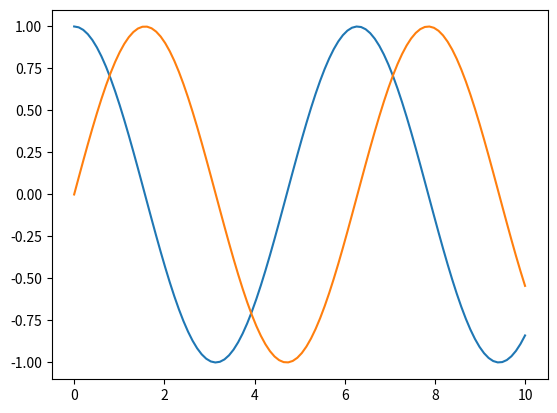
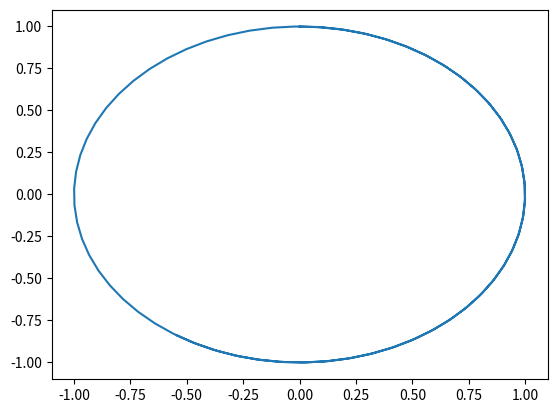
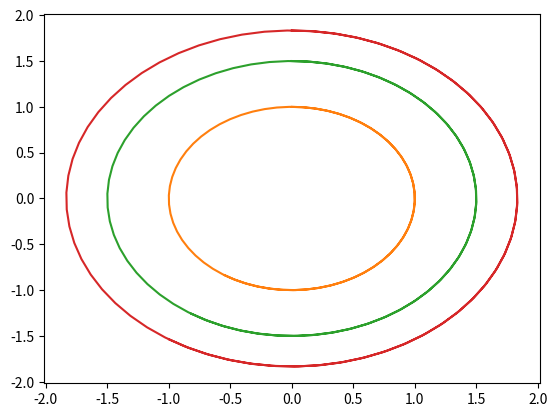
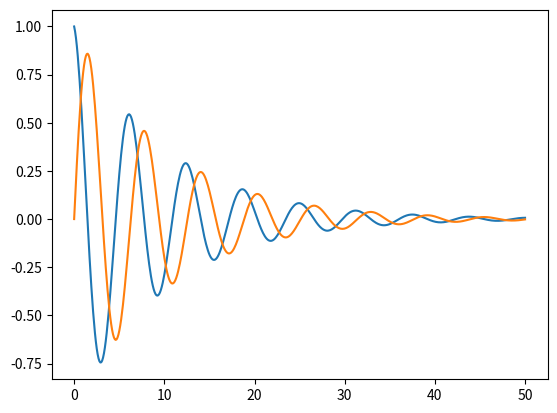
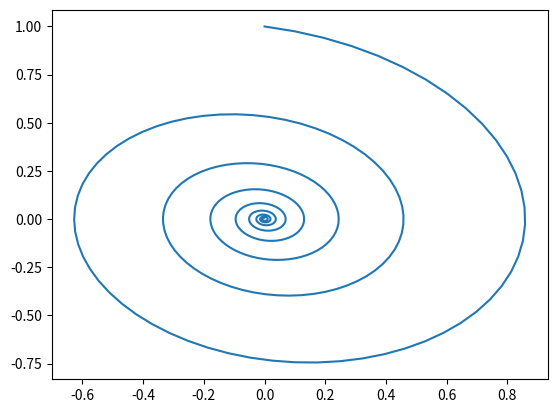
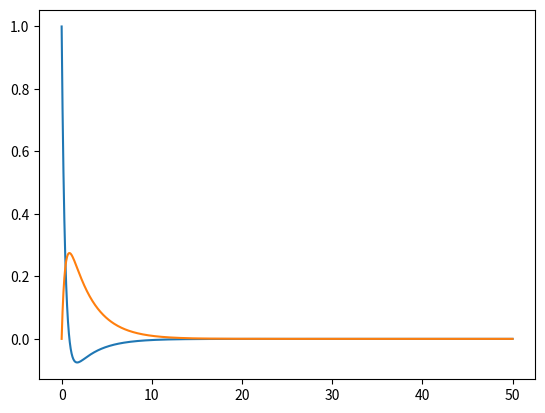
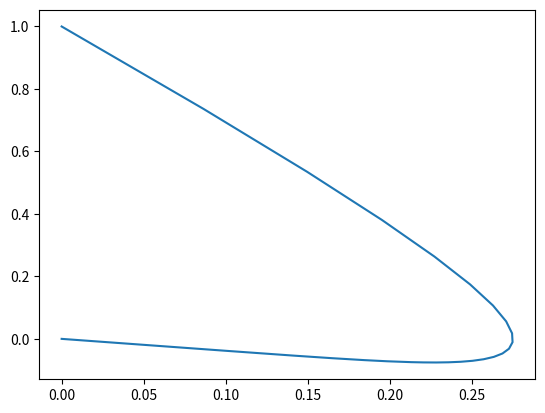
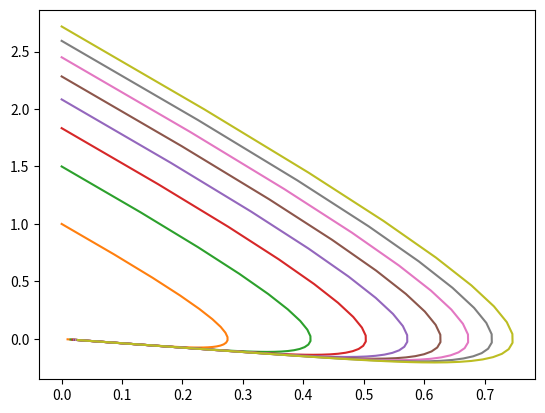
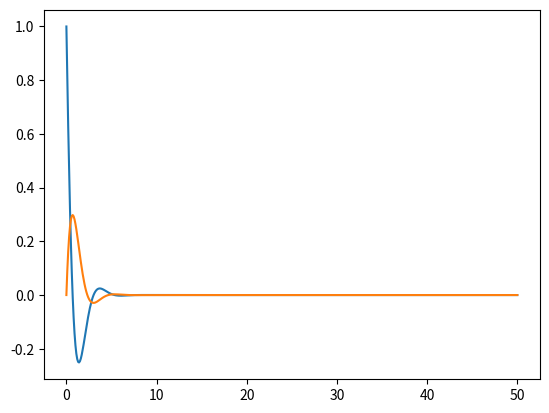
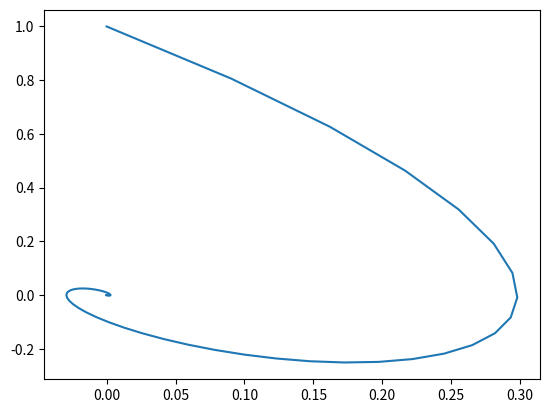
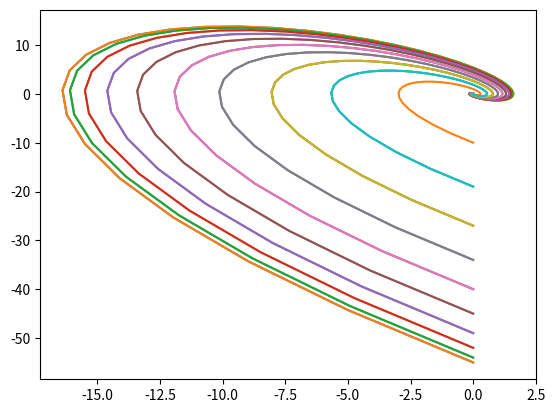

Python code for these plots, in order:
import numpy as np
import matplotlib.pyplot as plt
import scipy.integrate as itg

def OA(Y,t):
  v,y=Y
  dy=v
  dv=-b/m*v-k/m*y
  Y=[dv,dy]
  return Y

b=0
k=1
m=1
y0=[1,0]

y0=[1,0]
T=np.linspace(0,10,100)

sol=itg.odeint(OA,y0,T).T

plt.plot(T,sol[0])
plt.plot(T,sol[1])

plt.plot(sol[1],sol[0])
#

y0=[0,0]
T=np.linspace(0,10,100)
for i in range(1,5):
  sol=itg.odeint(OA,y0,T).T
  plt.plot(sol[1],sol[0])
  y0[0]+=1/i
#

b=0.2
k=1.01
m=1
y0=[1,0]

y0=[1,0]
T=np.linspace(0,50,500)

sol=itg.odeint(OA,y0,T).T

plt.plot(T,sol[0])
plt.plot(T,sol[1])

plt.plot(sol[1],sol[0])

b=3
k=1
m=1
y0=[1,0]

y0=[1,0]
T=np.linspace(0,50,500)

sol=itg.odeint(OA,y0,T).T

plt.plot(T,sol[0])
plt.plot(T,sol[1])

plt.plot(sol[1],sol[0])

y0=[0,0]
T=np.linspace(0,10,100)
for i in range(1,10):
  sol=itg.odeint(OA,y0,T).T
  plt.plot(sol[1],sol[0])
  y0[0]+=1/i

b=2
k=2*np.sqrt(2)
m=1
y0=[1,0]

y0=[1,0]
T=np.linspace(0,50,500)

sol=itg.odeint(OA,y0,T).T

plt.plot(T,sol[0])
plt.plot(T,sol[1])

plt.plot(sol[1],sol[0])

y0=[0,0]
T=np.linspace(0,10,100)
for i in np.arange(-10,10,1):
  sol=itg.odeint(OA,y0,T).T
  plt.plot(sol[1],sol[0])
  y0[0]+=i
